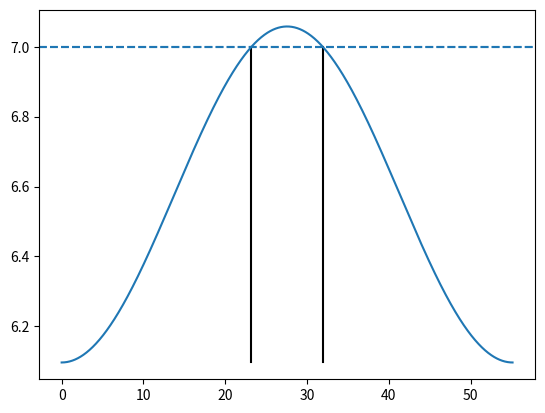

This figure's Python source: (Note: this script raises an exception after producing the figure.)
import numpy as np
import matplotlib.pyplot as plt

# Laser/Species Conditions

Ip = 0.5
N = 10
wavelength = 400
w = 0.057 * 800/wavelength
I = 2.0e14 / 3.51E16

tau = 2*np.pi/w
t = np.linspace(0,tau,1000)
envelope = np.sin(np.pi*t/tau)**2
I_profile = I * envelope
Up = I_profile/(4*w**2)

E = 0.195

def print_direct_cutoff():
    energy = 2*np.max(Up)
    print(f"Direct cutoff energy is {energy}")
def print_rescattering_cutoff():
    energy = 10*np.max(Up)
    print(f"Rescattering cutoff energy is {energy}")
def print_keldysh_parameter():
    gamma = np.sqrt(Ip/(2*np.max(Up)))
    print(f"Keldysh parameter is {gamma}")
def print_intensity_parameter():
    z = np.max(Up)/w
    print(f"Intensity parameter is {z}")


def find_photons(E):
    n = (E+Ip+Up)/w
    return n
def plot_channels(n):
    channel_indices = np.where(np.diff(np.floor(n)))[0]

    for idx in channel_indices:
        x_int = t[idx]
        y_int = n[idx]
        plt.plot([x_int, x_int], [np.min(n), y_int], color='k')
        plt.axhline(y_int,linestyle="dashed")

    plt.plot(t,n)
    print("Largest Channel:",np.max(n))
    plt.savefig("images/channels.png")
    plt.clf()
            
if __name__ == "__main__":
    print_direct_cutoff()
    print("\n")
    print_rescattering_cutoff()
    print("\n")
    print_keldysh_parameter()
    print("\n")
    print_intensity_parameter()
    print("\n")
    n = find_photons(E)
    plot_channels(n)
    print("Done")
